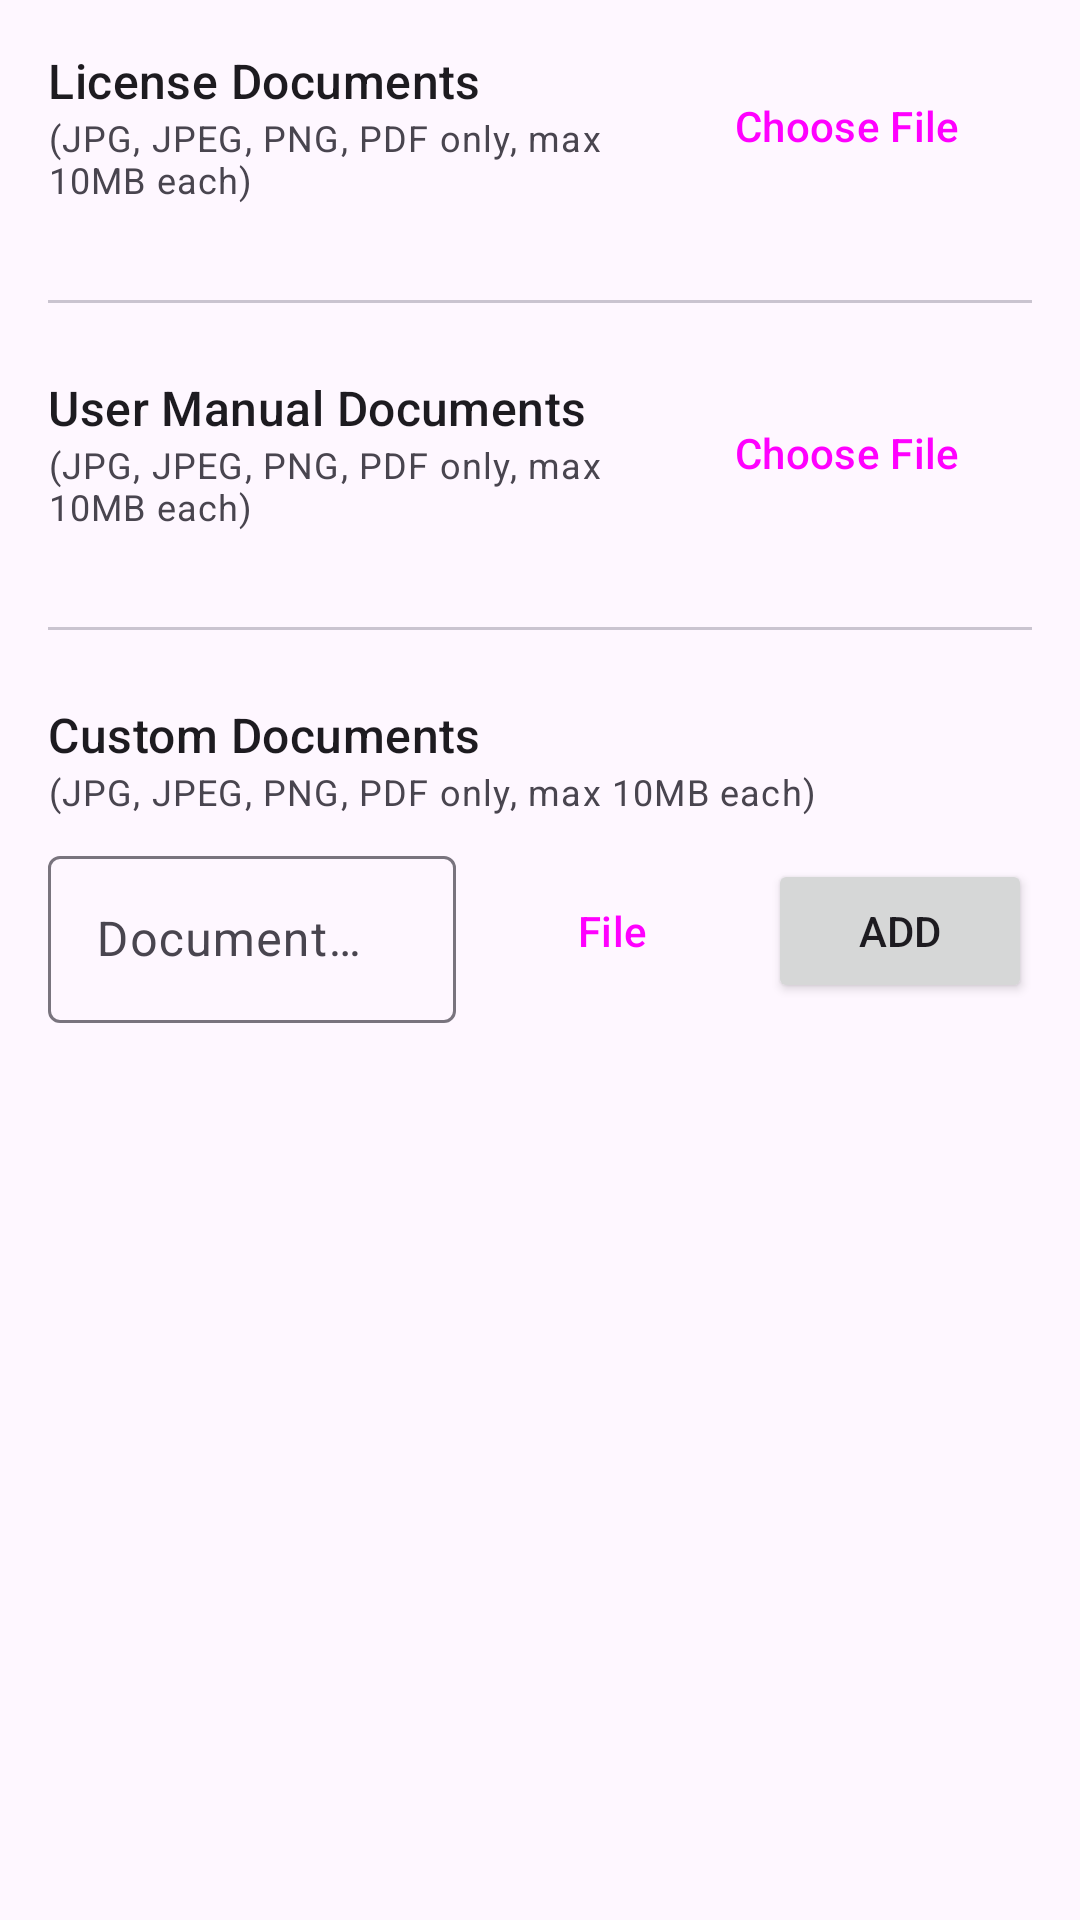

Android layout source for this screen:
<!-- AndroidManifest.xml: application theme Theme.Hamster -->
<!-- res/layout/fragment_asset_review.xml -->
<?xml version="1.0" encoding="utf-8"?>
<ScrollView xmlns:android="http://schemas.android.com/apk/res/android"
    xmlns:app="http://schemas.android.com/apk/res-auto"
    xmlns:tools="http://schemas.android.com/tools"
    android:layout_width="match_parent"
    android:layout_height="match_parent"
    android:fillViewport="true">

    <LinearLayout
        android:layout_width="match_parent"
        android:layout_height="wrap_content"
        android:orientation="vertical"
        android:padding="16dp">

        <LinearLayout
            android:layout_width="match_parent"
            android:layout_height="wrap_content"
            android:gravity="center_vertical"
            android:orientation="horizontal">

            <LinearLayout
                android:layout_width="0dp"
                android:layout_height="wrap_content"
                android:layout_weight="1"
                android:orientation="vertical">

                <TextView
                    android:layout_width="wrap_content"
                    android:layout_height="wrap_content"
                    android:text="@string/label_license_documents"
                    android:textAppearance="?attr/textAppearanceTitleMedium" />

                <TextView
                    android:layout_width="wrap_content"
                    android:layout_height="wrap_content"
                    android:text="@string/file_upload_constraints"
                    android:textAppearance="?attr/textAppearanceCaption" />
            </LinearLayout>

            <Button
                android:id="@+id/btnChooseLicense"
                style="@style/Widget.Material3.Button.OutlinedButton"
                android:layout_width="wrap_content"
                android:layout_height="wrap_content"
                android:text="@string/button_choose_file" />
        </LinearLayout>

        <androidx.recyclerview.widget.RecyclerView
            android:id="@+id/recyclerLicense"
            android:layout_width="match_parent"
            android:layout_height="wrap_content"
            android:layout_marginTop="8dp"
            android:nestedScrollingEnabled="false"
            tools:itemCount="1"
            tools:listitem="@layout/list_item_document" />

        <com.google.android.material.divider.MaterialDivider
            android:layout_width="match_parent"
            android:layout_height="wrap_content"
            android:layout_marginVertical="24dp" />

        <LinearLayout
            android:layout_width="match_parent"
            android:layout_height="wrap_content"
            android:gravity="center_vertical"
            android:orientation="horizontal">

            <LinearLayout
                android:layout_width="0dp"
                android:layout_height="wrap_content"
                android:layout_weight="1"
                android:orientation="vertical">

                <TextView
                    android:layout_width="wrap_content"
                    android:layout_height="wrap_content"
                    android:text="@string/label_user_manual_documents"
                    android:textAppearance="?attr/textAppearanceTitleMedium" />

                <TextView
                    android:layout_width="wrap_content"
                    android:layout_height="wrap_content"
                    android:text="@string/file_upload_constraints"
                    android:textAppearance="?attr/textAppearanceCaption" />
            </LinearLayout>

            <Button
                android:id="@+id/btnChooseUserManual"
                style="@style/Widget.Material3.Button.OutlinedButton"
                android:layout_width="wrap_content"
                android:layout_height="wrap_content"
                android:text="@string/button_choose_file" />
        </LinearLayout>

        <androidx.recyclerview.widget.RecyclerView
            android:id="@+id/recyclerUserManual"
            android:layout_width="match_parent"
            android:layout_height="wrap_content"
            android:layout_marginTop="8dp"
            android:nestedScrollingEnabled="false"
            tools:itemCount="1"
            tools:listitem="@layout/list_item_document" />

        <com.google.android.material.divider.MaterialDivider
            android:layout_width="match_parent"
            android:layout_height="wrap_content"
            android:layout_marginVertical="24dp" />

        <TextView
            android:layout_width="wrap_content"
            android:layout_height="wrap_content"
            android:text="@string/label_custom_documents"
            android:textAppearance="?attr/textAppearanceTitleMedium" />

        <TextView
            android:layout_width="wrap_content"
            android:layout_height="wrap_content"
            android:text="@string/file_upload_constraints"
            android:textAppearance="?attr/textAppearanceCaption" />

        <LinearLayout
            android:layout_width="match_parent"
            android:layout_height="wrap_content"
            android:layout_marginTop="8dp"
            android:gravity="center_vertical"
            android:orientation="horizontal">

            <com.google.android.material.textfield.TextInputLayout
                android:id="@+id/tilCustomDocName"
                style="@style/Widget.Material3.TextInputLayout.OutlinedBox"
                android:layout_width="0dp"
                android:layout_height="wrap_content"
                android:layout_marginEnd="8dp"
                android:layout_weight="1"
                android:hint="@string/hint_document_name">

                <com.google.android.material.textfield.TextInputEditText
                    android:id="@+id/etCustomDocName"
                    android:layout_width="match_parent"
                    android:layout_height="wrap_content" />
            </com.google.android.material.textfield.TextInputLayout>

            <Button
                android:id="@+id/btnChooseCustomFile"
                style="@style/Widget.Material3.Button.OutlinedButton"
                android:layout_width="wrap_content"
                android:layout_height="wrap_content"
                android:text="@string/button_file" />

            <Button
                android:id="@+id/btnAddCustomDoc"
                android:layout_width="wrap_content"
                android:layout_height="wrap_content"
                android:layout_marginStart="8dp"
                android:text="@string/button_add" />
        </LinearLayout>

        <androidx.recyclerview.widget.RecyclerView
            android:id="@+id/recyclerCustomDocs"
            android:layout_width="match_parent"
            android:layout_height="wrap_content"
            android:layout_marginTop="8dp"
            android:nestedScrollingEnabled="false"
            tools:itemCount="2"
            tools:listitem="@layout/list_item_document" />
    </LinearLayout>
</ScrollView>
<!-- res/layout/list_item_document.xml (included above) -->
<?xml version="1.0" encoding="utf-8"?>
<com.google.android.material.card.MaterialCardView
    xmlns:android="http://schemas.android.com/apk/res/android"
    xmlns:app="http://schemas.android.com/apk/res-auto"
    xmlns:tools="http://schemas.android.com/tools"
    style="@style/Widget.Material3.CardView.Outlined"
    android:layout_width="match_parent"
    android:layout_height="wrap_content"
    android:layout_marginTop="8dp">

    <androidx.constraintlayout.widget.ConstraintLayout
        android:layout_width="match_parent"
        android:layout_height="wrap_content"
        android:padding="12dp">

        <ImageView
            android:id="@+id/iconFileType"
            android:layout_width="32dp"
            android:layout_height="32dp"
            app:layout_constraintStart_toStartOf="parent"
            app:layout_constraintTop_toTopOf="parent"
            app:layout_constraintBottom_toBottomOf="parent"
            tools:src="@drawable/ic_pdf_file"
            app:tint="?attr/colorPrimary"/>

        <TextView
            android:id="@+id/tvDocumentName"
            android:layout_width="0dp"
            android:layout_height="wrap_content"
            android:layout_marginStart="16dp"
            android:textAppearance="?attr/textAppearanceBodyLarge"
            android:textColor="?attr/colorOnSurface"
            app:layout_constraintStart_toEndOf="@id/iconFileType"
            app:layout_constraintEnd_toStartOf="@+id/buttonDownload"
            app:layout_constraintTop_toTopOf="parent"
            app:layout_constraintBottom_toBottomOf="parent"
            tools:text="Document_Name_Here.pdf"/>

        <com.google.android.material.button.MaterialButton
            android:id="@+id/buttonDownload"
            style="@style/Widget.Material3.Button.IconButton"
            android:layout_width="wrap_content"
            android:layout_height="wrap_content"
            app:icon="@drawable/ic_download"
            app:layout_constraintEnd_toStartOf="@+id/buttonDelete"
            app:layout_constraintTop_toTopOf="parent"
            app:layout_constraintBottom_toBottomOf="parent"
            android:visibility="gone"
            tools:visibility="visible"/>

        <com.google.android.material.button.MaterialButton
            android:id="@+id/buttonDelete"
            style="@style/Widget.Material3.Button.IconButton"
            android:layout_width="wrap_content"
            android:layout_height="wrap_content"
            app:icon="@android:drawable/ic_menu_delete"
            app:iconTint="@color/error_40"
            app:layout_constraintEnd_toEndOf="parent"
            app:layout_constraintTop_toTopOf="parent"
            app:layout_constraintBottom_toBottomOf="parent"/>

    </androidx.constraintlayout.widget.ConstraintLayout>
</com.google.android.material.card.MaterialCardView>
<!-- resources referenced by this layout -->
<resources>
  <color name="error_40">#B3261E</color>
  <string name="button_add">Add</string>
  <string name="button_choose_file">Choose File</string>
  <string name="button_file">File</string>
  <string name="file_upload_constraints">(JPG, JPEG, PNG, PDF only, max 10MB each)</string>
  <string name="hint_document_name">Document Name</string>
  <string name="label_custom_documents">Custom Documents</string>
  <string name="label_license_documents">License Documents</string>
  <string name="label_user_manual_documents">User Manual Documents</string>
  <style name="Theme.Hamster" parent="Theme.Material3.DayNight.NoActionBar">
          <item name="colorPrimary">@color/md_theme_primary</item>
          <item name="colorOnPrimary">@color/md_theme_on_primary</item>
          <item name="colorPrimaryContainer">@color/md_theme_primary_container</item>
          <item name="colorOnPrimaryContainer">@color/md_theme_on_primary_container</item>
          <item name="colorSecondary">@color/md_theme_secondary</item>
          <item name="colorOnSecondary">@color/md_theme_on_secondary</item>
          <item name="android:statusBarColor">?attr/colorPrimary</item>
      </style>
  <color name="md_theme_primary_container">@color/primary_90</color>
  <color name="md_theme_on_primary_container">@color/on_primary_container_10</color>
  <color name="primary_90">#CCE2F3</color>
  <color name="on_primary_container_10">#001E30</color>
</resources>
